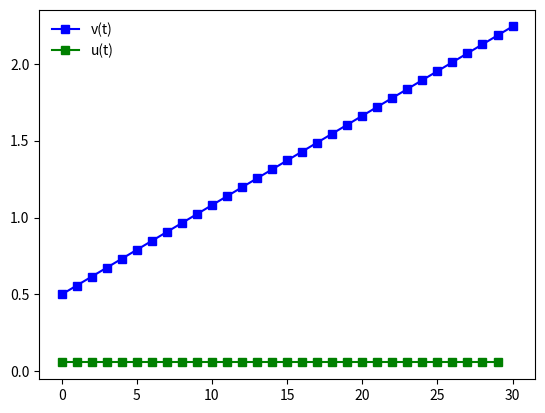

Reproduce this figure in Python.
import numpy as np
import matplotlib.pyplot as plt

n = 30
A = np.matrix(np.zeros((n+1, n)))
b = np.matrix(np.zeros((n+1, 1)))

b[0, 0] = 2.3 - 0.5
for i in range(0,n):
    A[0,   i] = 1 # x_n = 2.3
    A[1+i, i] = 1 # u_i = 0

u = np.linalg.inv(A.T*A)*A.T*b
v = [.5 + np.sum(u[:i]) for i in range(0,n+1)]

plt.plot(v, 'bs-', label='v(t)')
plt.plot(u, 'gs-', label='u(t)')
plt.legend(frameon=False)
plt.show()
